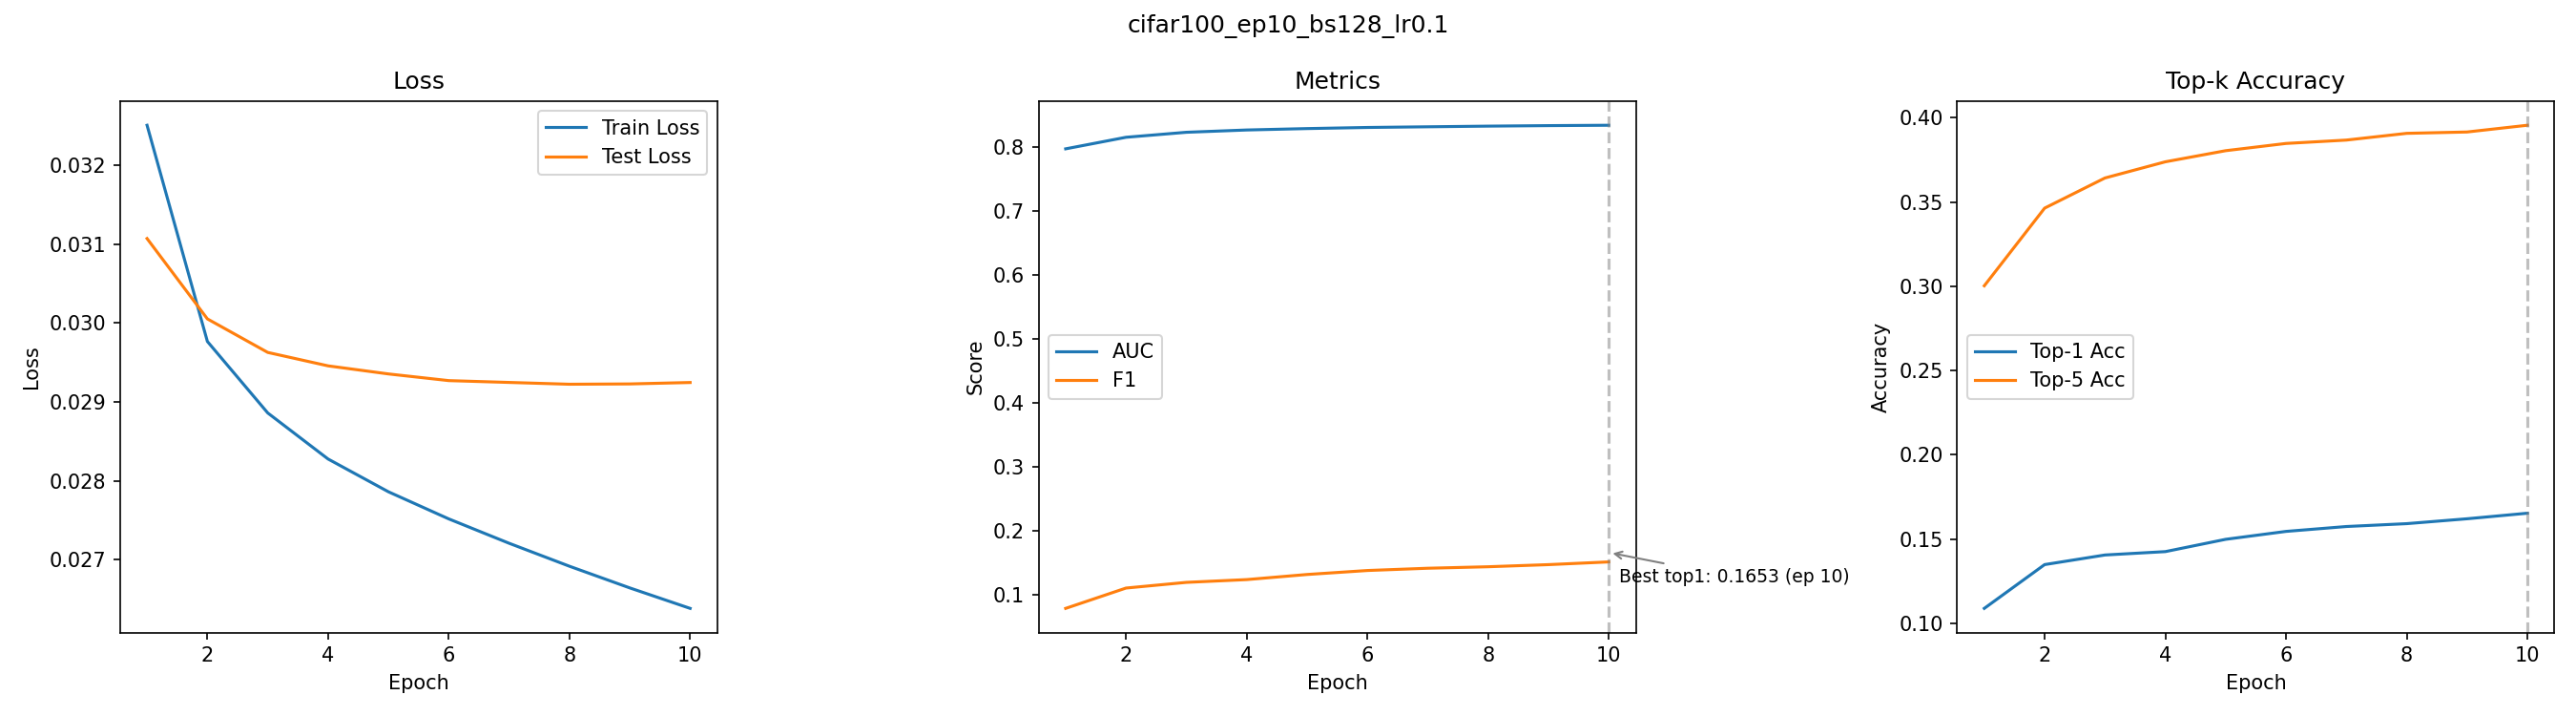

The file beside this chart, header and first rows:
epoch, train_loss, test_loss, auc, f1, top1_acc, top5_acc
1, 0.03251, 0.03107, 0.797, 0.07794, 0.1088, 0.3003
2, 0.02977, 0.03005, 0.8151, 0.1098, 0.1348, 0.3464
3, 0.02886, 0.02963, 0.8229, 0.1187, 0.1405, 0.3643
4, 0.02828, 0.02946, 0.8265, 0.123, 0.1425, 0.3739
5, 0.02786, 0.02935, 0.8287, 0.131, 0.1498, 0.3805
6, 0.02752, 0.02927, 0.8304, 0.1372, 0.1545, 0.3848
7, 0.02721, 0.02925, 0.8315, 0.1408, 0.1574, 0.3868
8, 0.02692, 0.02922, 0.8325, 0.1431, 0.1591, 0.3908
9, 0.02664, 0.02923, 0.8333, 0.1464, 0.162, 0.3916
10, 0.02638, 0.02925, 0.8339, 0.1507, 0.1653, 0.3956
